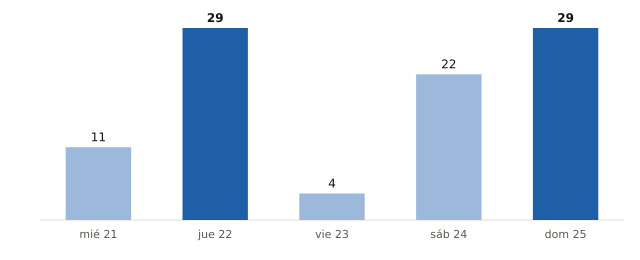

Values plotted in this chart, from the file beside it:
fecha, municipios_prob_90_o_mas
2026-10-21, 11
2026-10-22, 29
2026-10-23, 4
2026-10-24, 22
2026-10-25, 29
